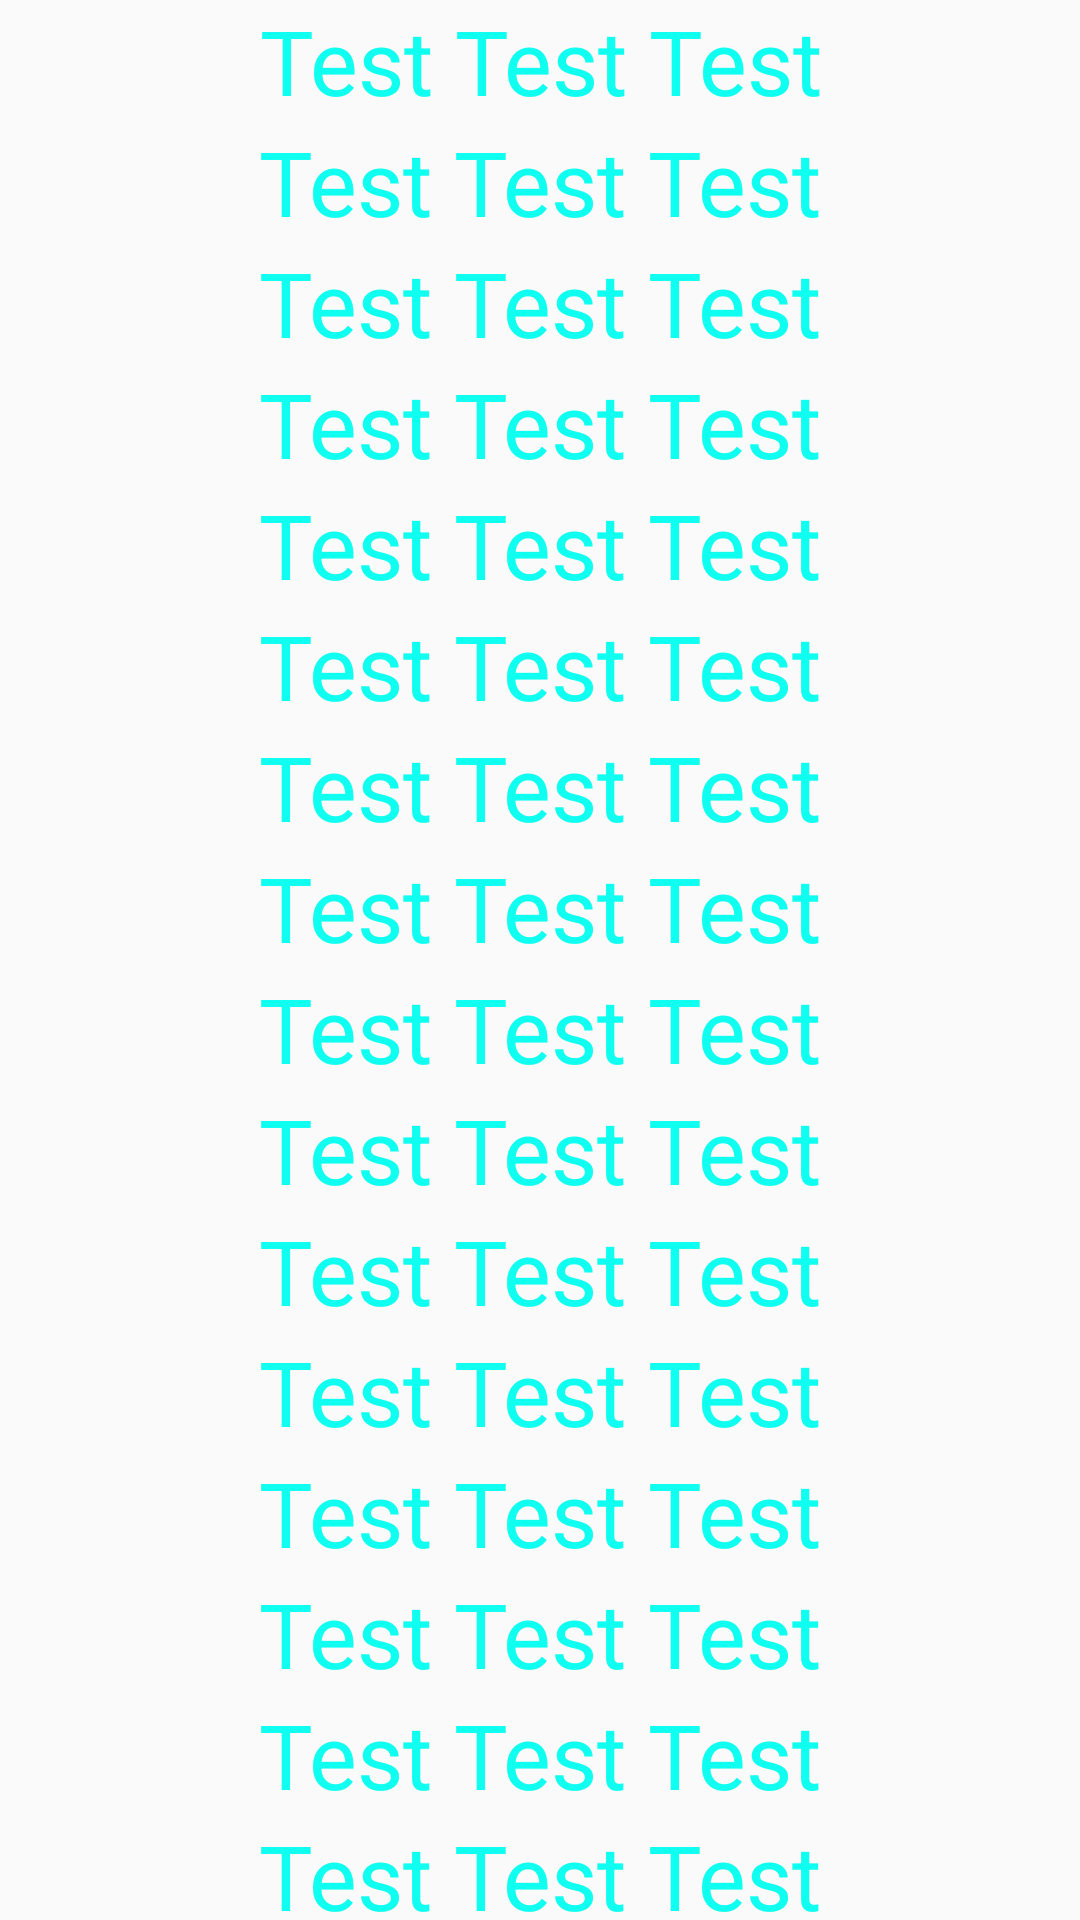

The Android layout XML behind this screen, and the referenced resources:
<!-- AndroidManifest.xml: application theme AppTheme -->
<!-- res/layout/view_pager_layout.xml -->
<?xml version="1.0" encoding="utf-8"?>
<LinearLayout xmlns:android="http://schemas.android.com/apk/res/android"
    android:layout_width="match_parent"
    android:layout_height="wrap_content"
    android:orientation="vertical">

    <TextView
        android:id="@+id/pagerText"
        android:layout_width="match_parent"
        android:layout_height="wrap_content"
        android:gravity="center"
        android:text="@string/app_name"
        android:textSize="30sp"
        android:textColor="#0FFFF0"/>

    <LinearLayout
        android:layout_width="match_parent"
        android:layout_height="wrap_content"
        android:gravity="center_horizontal"
        android:orientation="vertical">

        <TextView
            android:layout_width="wrap_content"
            android:layout_height="wrap_content"
            android:textSize="30sp"
            android:textColor="#0FFFF0"
            android:text="@string/app_name"/>

        <TextView
            android:layout_width="wrap_content"
            android:layout_height="wrap_content"
            android:textSize="30sp"
            android:textColor="#0FFFF0"
            android:text="@string/app_name"/>

        <TextView
            android:layout_width="wrap_content"
            android:layout_height="wrap_content"
            android:textSize="30sp"
            android:textColor="#0FFFF0"
            android:text="@string/app_name"/>

        <TextView
            android:layout_width="wrap_content"
            android:layout_height="wrap_content"
            android:textSize="30sp"
            android:textColor="#0FFFF0"
            android:text="@string/app_name"/>

        <TextView
            android:layout_width="wrap_content"
            android:layout_height="wrap_content"
            android:textSize="30sp"
            android:textColor="#0FFFF0"
            android:text="@string/app_name"/>

        <TextView
            android:layout_width="wrap_content"
            android:layout_height="wrap_content"
            android:textSize="30sp"
            android:textColor="#0FFFF0"
            android:text="@string/app_name"/>

        <TextView
            android:layout_width="wrap_content"
            android:layout_height="wrap_content"
            android:textSize="30sp"
            android:textColor="#0FFFF0"
            android:text="@string/app_name"/>

        <TextView
            android:layout_width="wrap_content"
            android:layout_height="wrap_content"
            android:textSize="30sp"
            android:textColor="#0FFFF0"
            android:text="@string/app_name"/>

        <TextView
            android:layout_width="wrap_content"
            android:layout_height="wrap_content"
            android:textSize="30sp"
            android:textColor="#0FFFF0"
            android:text="@string/app_name"/>

        <TextView
            android:layout_width="wrap_content"
            android:layout_height="wrap_content"
            android:textSize="30sp"
            android:textColor="#0FFFF0"
            android:text="@string/app_name"/>

        <TextView
            android:layout_width="wrap_content"
            android:layout_height="wrap_content"
            android:textSize="30sp"
            android:textColor="#0FFFF0"
            android:text="@string/app_name"/>

        <TextView
            android:layout_width="wrap_content"
            android:layout_height="wrap_content"
            android:textSize="30sp"
            android:textColor="#0FFFF0"
            android:text="@string/app_name"/>

        <TextView
            android:layout_width="wrap_content"
            android:layout_height="wrap_content"
            android:textSize="30sp"
            android:textColor="#0FFFF0"
            android:text="@string/app_name"/>

        <TextView
            android:layout_width="wrap_content"
            android:layout_height="wrap_content"
            android:textSize="30sp"
            android:textColor="#0FFFF0"
            android:text="@string/app_name"/>

        <TextView
            android:layout_width="wrap_content"
            android:layout_height="wrap_content"
            android:textSize="30sp"
            android:textColor="#0FFFF0"
            android:text="@string/app_name"/>

        <TextView
            android:layout_width="wrap_content"
            android:layout_height="wrap_content"
            android:textSize="30sp"
            android:textColor="#0FFFF0"
            android:text="@string/app_name"/>

        <TextView
            android:layout_width="wrap_content"
            android:layout_height="wrap_content"
            android:textSize="30sp"
            android:textColor="#0FFFF0"
            android:text="@string/app_name"/>

        <TextView
            android:layout_width="wrap_content"
            android:layout_height="wrap_content"
            android:textSize="30sp"
            android:textColor="#0FFFF0"
            android:text="@string/app_name"/>

        <TextView
            android:layout_width="wrap_content"
            android:layout_height="wrap_content"
            android:textSize="30sp"
            android:textColor="#0FFFF0"
            android:text="@string/app_name"/>

        <TextView
            android:layout_width="wrap_content"
            android:layout_height="wrap_content"
            android:textSize="30sp"
            android:textColor="#0FFFF0"
            android:text="@string/app_name"/>

        <TextView
            android:layout_width="wrap_content"
            android:layout_height="wrap_content"
            android:textSize="30sp"
            android:textColor="#0FFFF0"
            android:text="@string/app_name"/>

        <TextView
            android:layout_width="wrap_content"
            android:layout_height="wrap_content"
            android:textSize="30sp"
            android:textColor="#0FFFF0"
            android:text="@string/app_name"/>

        <TextView
            android:layout_width="wrap_content"
            android:layout_height="wrap_content"
            android:textSize="30sp"
            android:textColor="#0FFFF0"
            android:text="@string/app_name"/>

        <TextView
            android:layout_width="wrap_content"
            android:layout_height="wrap_content"
            android:textSize="30sp"
            android:textColor="#0FFFF0"
            android:text="@string/app_name"/>

        <TextView
            android:layout_width="wrap_content"
            android:layout_height="wrap_content"
            android:textSize="30sp"
            android:textColor="#0FFFF0"
            android:text="@string/app_name"/>

        <TextView
            android:layout_width="wrap_content"
            android:layout_height="wrap_content"
            android:textSize="30sp"
            android:textColor="#0FFFF0"
            android:text="@string/app_name"/>

        <TextView
            android:layout_width="wrap_content"
            android:layout_height="wrap_content"
            android:textSize="30sp"
            android:textColor="#0FFFF0"
            android:text="@string/app_name"/>

        <TextView
            android:layout_width="wrap_content"
            android:layout_height="wrap_content"
            android:textSize="30sp"
            android:textColor="#0FFFF0"
            android:text="@string/app_name"/>

        <TextView
            android:layout_width="wrap_content"
            android:layout_height="wrap_content"
            android:textSize="30sp"
            android:textColor="#0FFFF0"
            android:text="@string/app_name"/>

        <TextView
            android:layout_width="wrap_content"
            android:layout_height="wrap_content"
            android:textSize="30sp"
            android:textColor="#0FFFF0"
            android:text="@string/app_name"/>

    </LinearLayout>

</LinearLayout>
<!-- resources referenced by this layout -->
<resources>
  <string name="app_name">Test Test Test</string>
  <style name="AppTheme" parent="Theme.AppCompat.Light.DarkActionBar">
          
          <item name="colorPrimary">@color/colorPrimary</item>
          <item name="colorPrimaryDark">@color/colorPrimaryDark</item>
          <item name="colorAccent">@color/colorAccent</item>
      </style>
  <color name="colorPrimary">#008577</color>
  <color name="colorPrimaryDark">#00574B</color>
  <color name="colorAccent">#D81B60</color>
</resources>
